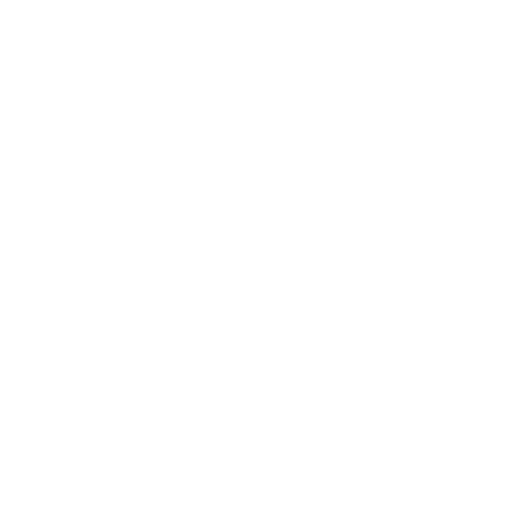
t = 0.00 s
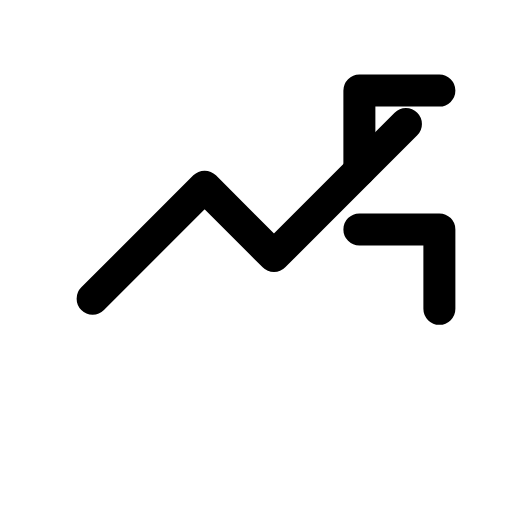
t = 0.32 s
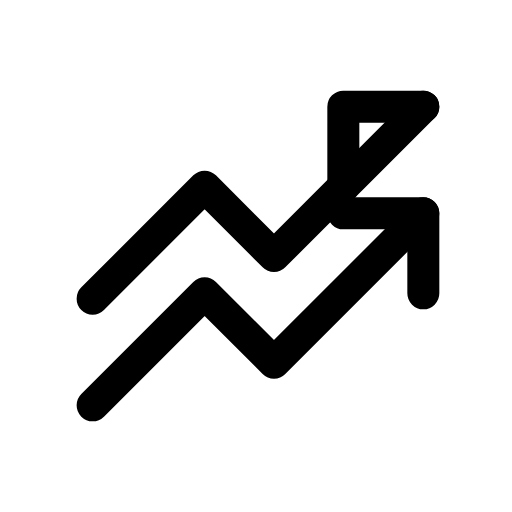
t = 0.63 s
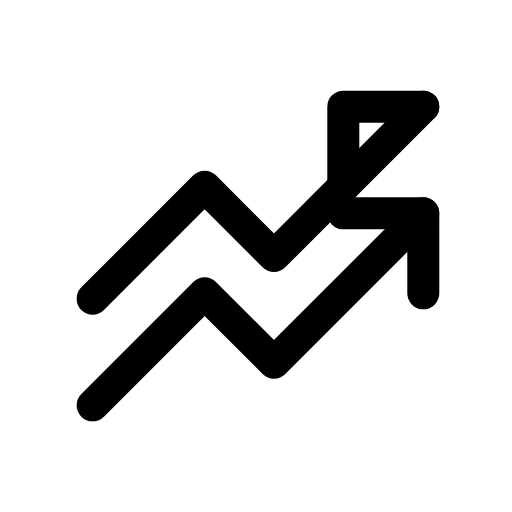
t = 0.95 s
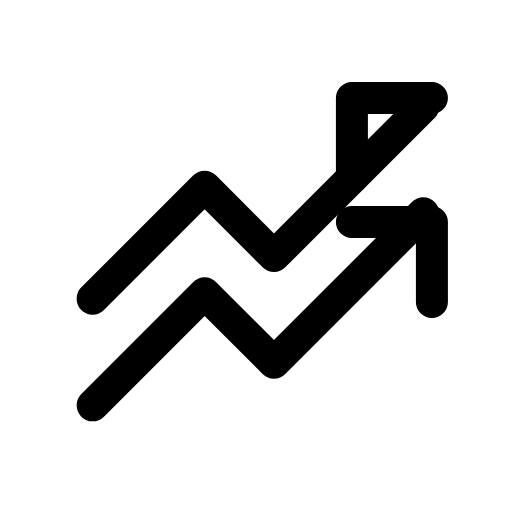
t = 1.27 s
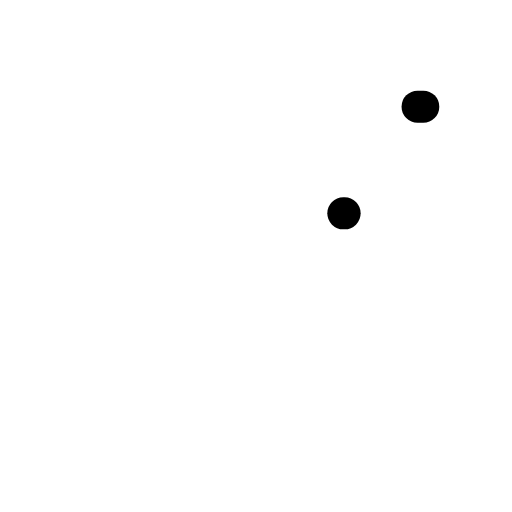
t = 1.58 s

The animated SVG that drew these frames (rendered in a browser with its animation timeline set to each time). Animation: 6 SMIL elements (animate=4,animateTransform=2); one cycle of 1.90 s, repeats indefinitely.

<svg xmlns="http://www.w3.org/2000/svg" width="24" height="24" viewBox="0 0 24 24" fill="none"><g transform="translate(0.092 -5.5) scale(1.25)"><path stroke="currentColor" stroke-width="1.2" stroke-linecap="round" stroke-linejoin="round" fill="none" d="M3.4 15.6L7.6 11.4L10.2 14L15.8 8.4" pathLength="1" stroke-dasharray="1"><animate attributeName="stroke-dashoffset" values="1;1;0;0;0;0;1;1;1" keyTimes="0;0.099;0.261;0.45;0.6;0.726;0.834;0.9;1" dur="1.9s" repeatCount="indefinite" calcMode="spline" keySplines="0.16 1 0.3 1;0.16 1 0.3 1;0.16 1 0.3 1;0.16 1 0.3 1;0.16 1 0.3 1;0.16 1 0.3 1;0.16 1 0.3 1;0.16 1 0.3 1"/></path><g><animateTransform attributeName="transform" type="translate" values="0 0;0 0;0.7 -0.7;0 0;0 0;0 0;0 0;0.7 -0.7;0 0;0 0;0 0" keyTimes="0;0.135;0.2475;0.36;0.45;0.6;0.66;0.735;0.81;0.9;1" dur="1.9s" repeatCount="indefinite" calcMode="spline" keySplines="0.16 1 0.3 1;0.16 1 0.3 1;0.16 1 0.3 1;0.16 1 0.3 1;0.16 1 0.3 1;0.16 1 0.3 1;0.16 1 0.3 1;0.16 1 0.3 1;0.16 1 0.3 1;0.16 1 0.3 1"/><path stroke="currentColor" stroke-width="1.2" stroke-linecap="round" stroke-linejoin="round" fill="none" d="M15.8 8.4L12.8 8.4L12.8 11.4" pathLength="1" stroke-dasharray="1"><animate attributeName="stroke-dashoffset" values="1;1;0;0;0;0;1;1;1" keyTimes="0;0;0.189;0.45;0.6;0.774;0.9;0.9;1" dur="1.9s" repeatCount="indefinite" calcMode="spline" keySplines="0.16 1 0.3 1;0.16 1 0.3 1;0.16 1 0.3 1;0.16 1 0.3 1;0.16 1 0.3 1;0.16 1 0.3 1;0.16 1 0.3 1;0.16 1 0.3 1"/></path></g><path stroke="currentColor" stroke-width="1.2" stroke-linecap="round" stroke-linejoin="round" fill="none" d="M3.4 19.6L7.6 15.4L10.2 18L15.8 12.4" pathLength="1" stroke-dasharray="1"><animate attributeName="stroke-dashoffset" values="1;1;0;0;0;0;1;1;1" keyTimes="0;0.18;0.3375;0.45;0.6;0.675;0.78;0.9;1" dur="1.9s" repeatCount="indefinite" calcMode="spline" keySplines="0.16 1 0.3 1;0.16 1 0.3 1;0.16 1 0.3 1;0.16 1 0.3 1;0.16 1 0.3 1;0.16 1 0.3 1;0.16 1 0.3 1;0.16 1 0.3 1"/></path><g><animateTransform attributeName="transform" type="translate" values="0 0;0 0;0.7 0.7;0 0;0 0;0 0;0 0;0.7 0.7;0 0;0 0;0 0" keyTimes="0;0.135;0.2475;0.36;0.45;0.6;0.66;0.735;0.81;0.9;1" dur="1.9s" repeatCount="indefinite" calcMode="spline" keySplines="0.16 1 0.3 1;0.16 1 0.3 1;0.16 1 0.3 1;0.16 1 0.3 1;0.16 1 0.3 1;0.16 1 0.3 1;0.16 1 0.3 1;0.16 1 0.3 1;0.16 1 0.3 1;0.16 1 0.3 1"/><path stroke="currentColor" stroke-width="1.2" stroke-linecap="round" stroke-linejoin="round" fill="none" d="M12.8 12.4L15.8 12.4L15.8 15.4" pathLength="1" stroke-dasharray="1"><animate attributeName="stroke-dashoffset" values="1;1;0;0;0;0;1;1;1" keyTimes="0;0.0315;0.2205;0.45;0.6;0.753;0.879;0.9;1" dur="1.9s" repeatCount="indefinite" calcMode="spline" keySplines="0.16 1 0.3 1;0.16 1 0.3 1;0.16 1 0.3 1;0.16 1 0.3 1;0.16 1 0.3 1;0.16 1 0.3 1;0.16 1 0.3 1;0.16 1 0.3 1"/></path></g></g></svg>
